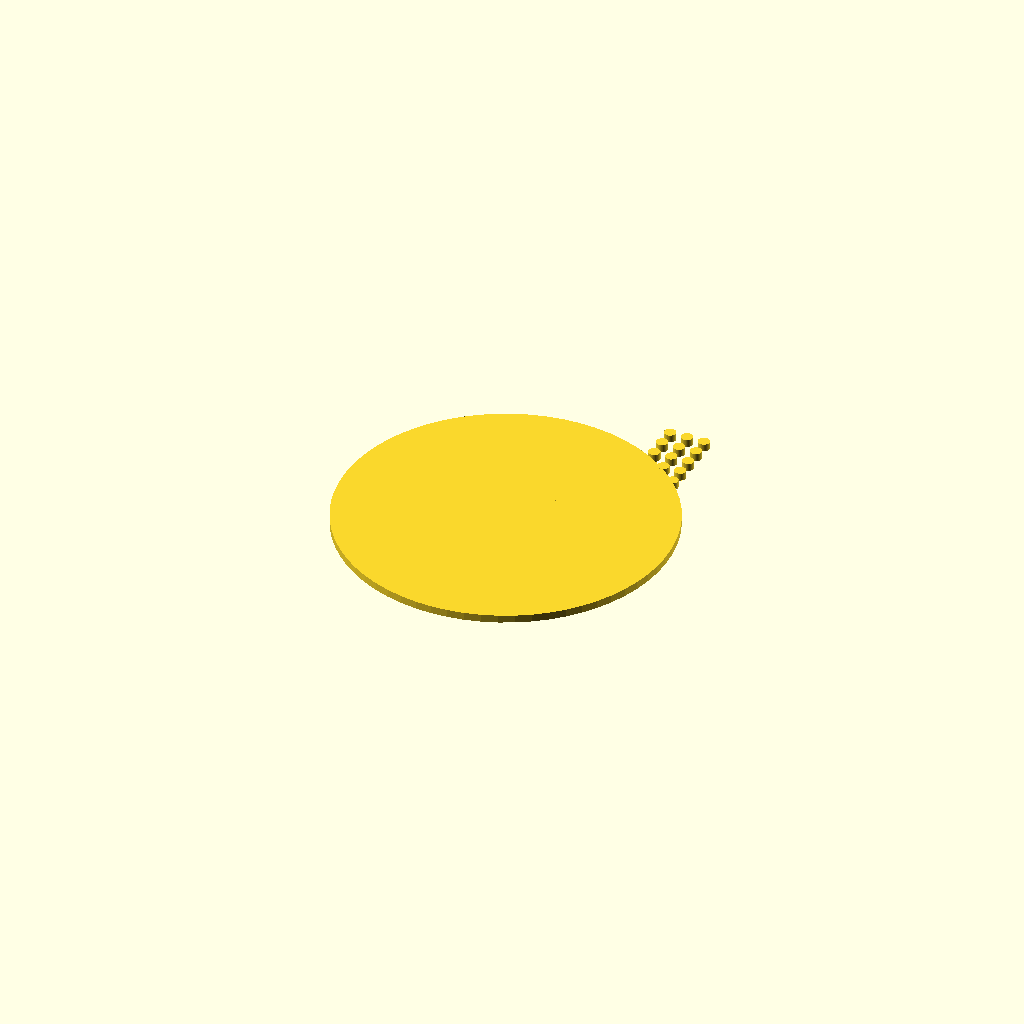
Cell 1: the model at its default parameters.
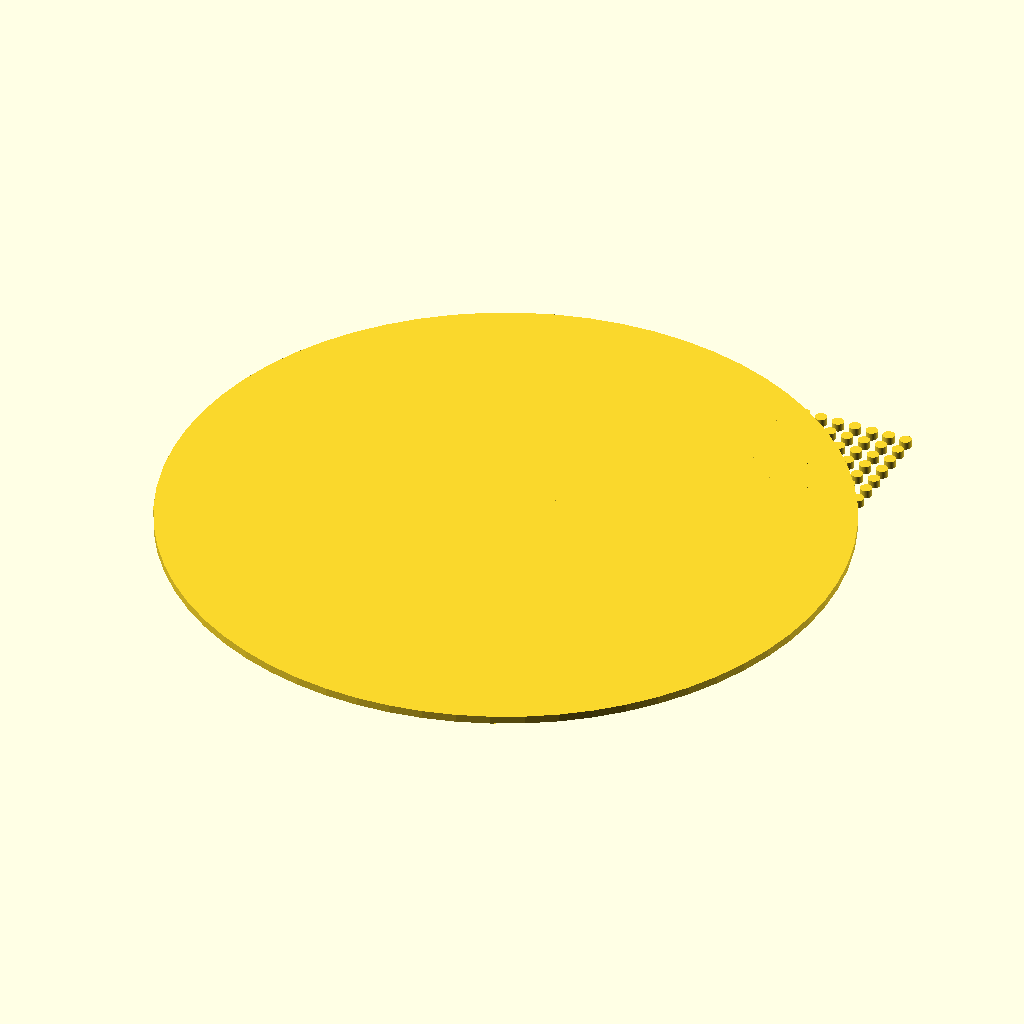
Cell 2: the same model with disc_diameter = 170.
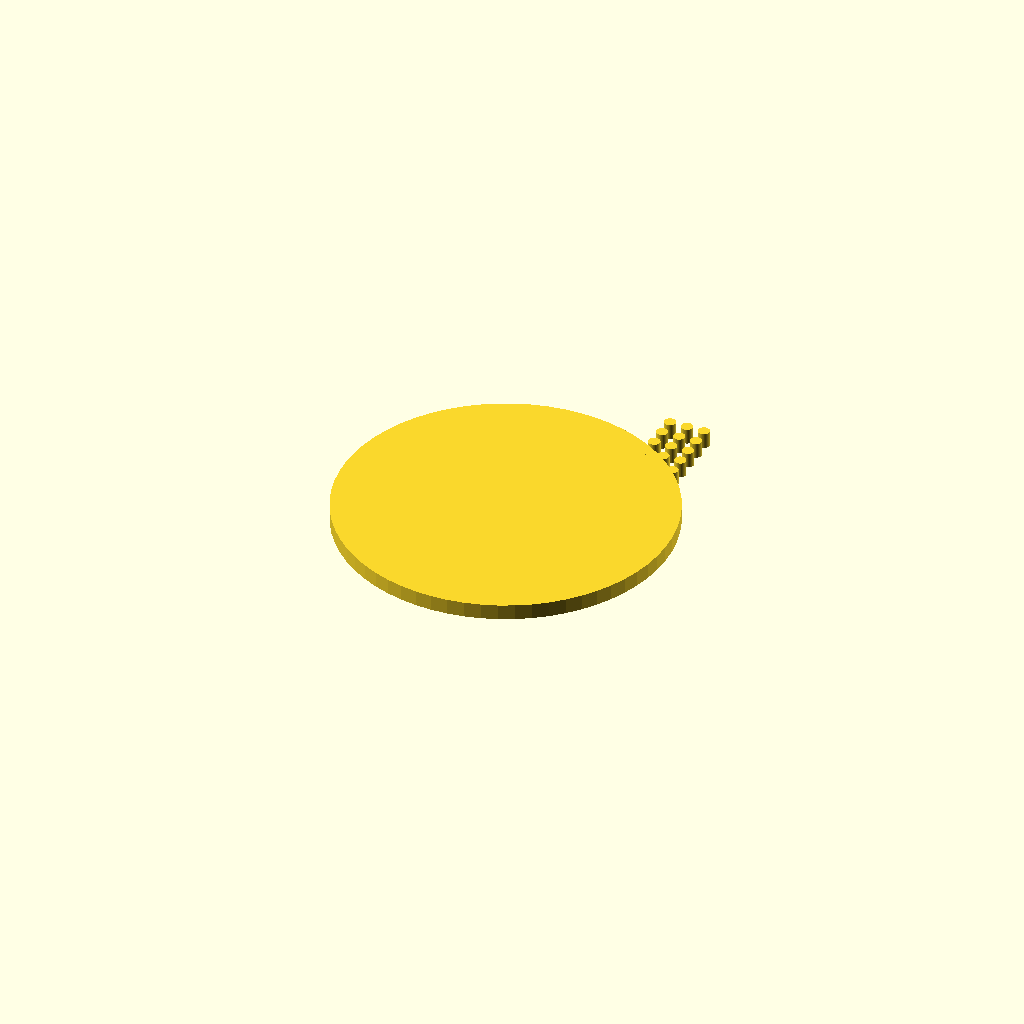
Cell 3: the same model with disc_thickness = 4.
One fixed orthographic camera (rotation 55°, 0°, 25°; colour scheme Cornfield) for every cell.
Source of the model, bench/results/main/code/llama3.2_3b/seed_sowing_template_s0_a0.scad:
// Dimensions in mm
$fn = 64;
disc_diameter = 85;
disc_thickness = 2;
hole_diameter = 3;
hole_spacing = 9;
notch_width = 10;
notch_depth = 4;

// Calculate hole grid dimensions
hole_grid_size_x = floor((disc_diameter - (7 * hole_diameter)) / (2 * hole_spacing));
hole_grid_size_y = 7;

// Create disc
translate([0, 0, disc_thickness/2])
    cylinder(h=disc_thickness, r=(disc_diameter/2));

// Create through-holes grid
for (y = [0 : hole_grid_size_y - 1]) {
    for (x = [0 : hole_grid_size_x - 1]) {
        translate([x * hole_spacing/2 + disc_diameter/4,
                  y * hole_spacing/2 + disc_diameter/4,
                  disc_thickness/2])
            cylinder(h=disc_thickness, r=hole_diameter/2);
    }
}

// Create rectangular orientation notch
translate([0, (notch_width - 1)/2, disc_thickness/2])
    linear_extrude(height=disc_thickness)
        polygon(points=[[0, disc_thickness],
                       [notch_width, disc_thickness],
                       [notch_width, disc_thickness + notch_depth],
                       [0, disc_thickness + notch_depth]]);

// Mirror to create second half of notch
mirror([0, 1, 0])
    linear_extrude(height=disc_thickness)
        polygon(points=[[0, disc_thickness],
                       [notch_width, disc_thickness],
                       [notch_width, disc_thickness + notch_depth],
                       [0, disc_thickness + notch_depth]]);
Customizer parameters (derived from the source; name, type, default, range or options):
disc_diameter: number, default 85
disc_thickness: number, default 2
hole_diameter: number, default 3
hole_spacing: number, default 9
notch_width: number, default 10
notch_depth: number, default 4
hole_grid_size_y: number, default 7
